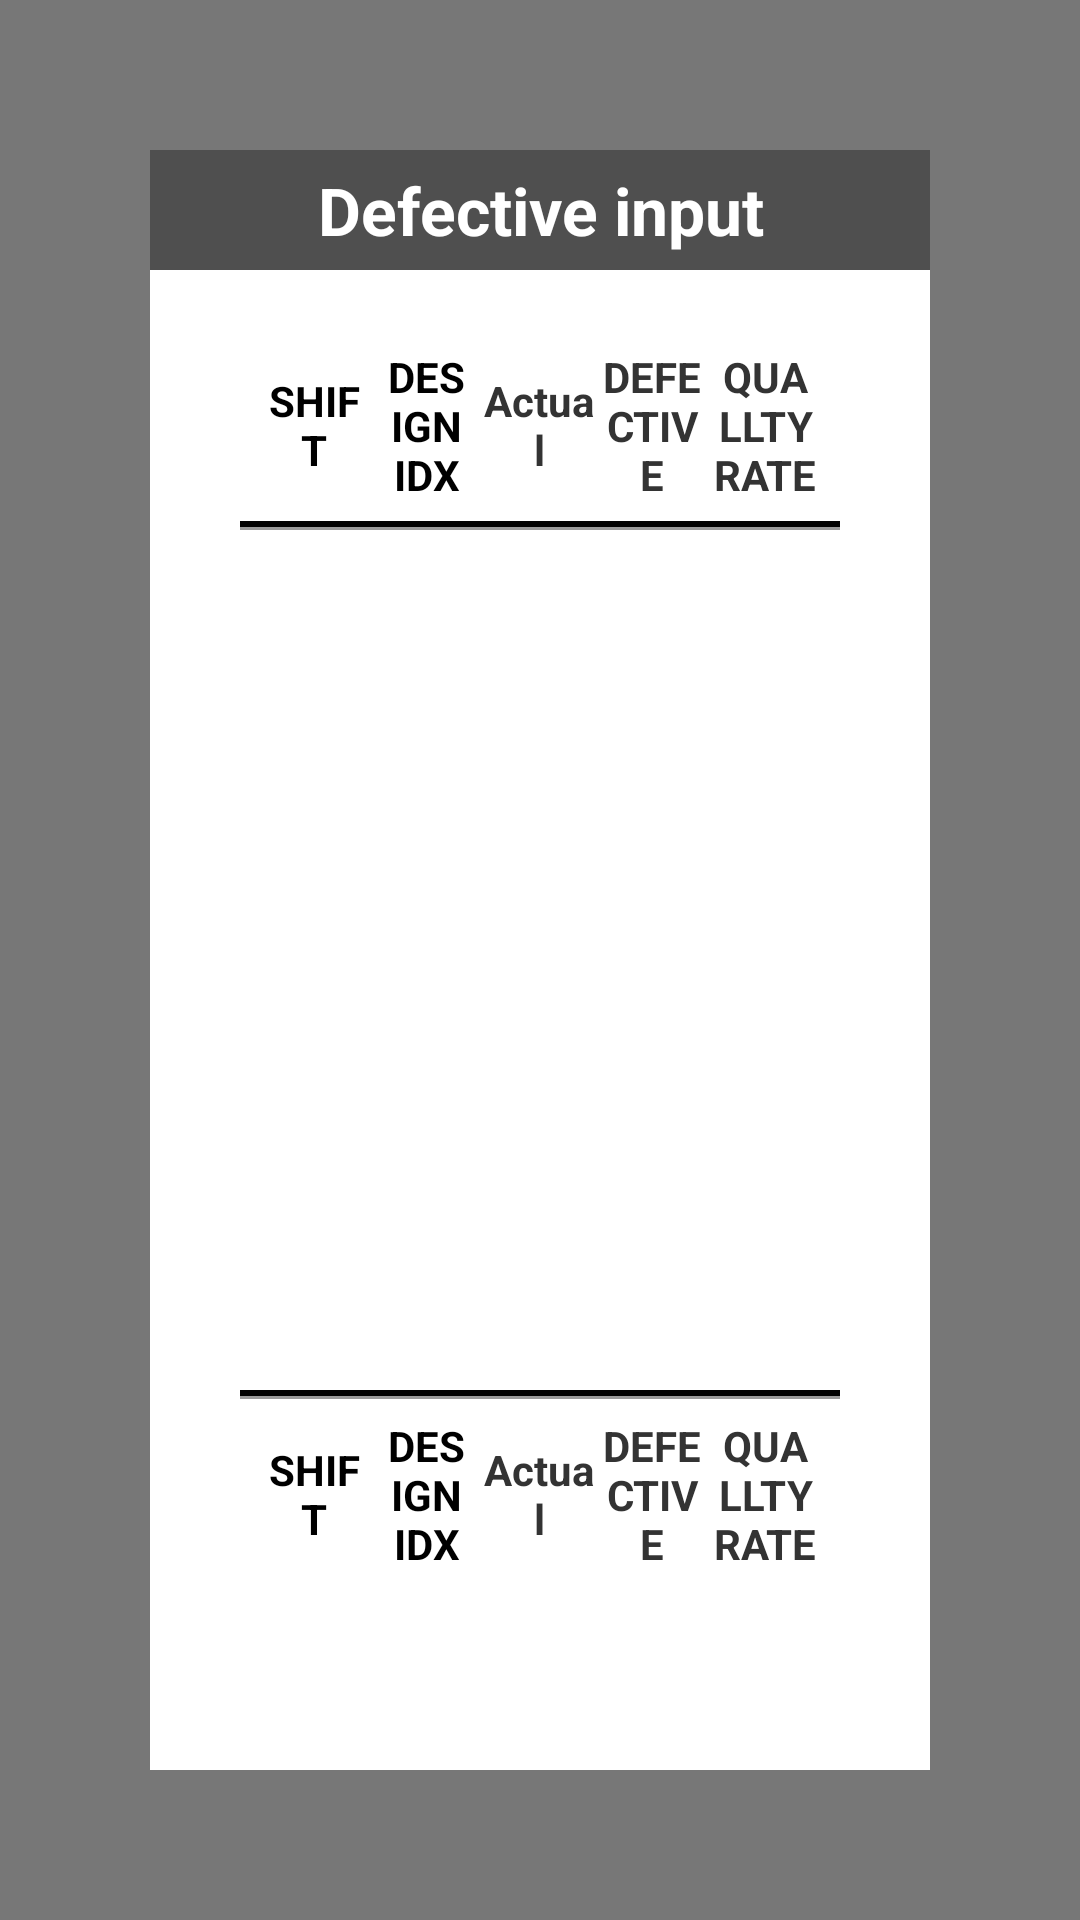

Layout XML and referenced resources for this Android screen:
<!-- AndroidManifest.xml: activity theme AppTheme.PopupOverlay -->
<!-- res/layout/activity_defective.xml -->
<?xml version="1.0" encoding="utf-8"?>
<RelativeLayout xmlns:android="http://schemas.android.com/apk/res/android"
                android:layout_width="match_parent"
                android:layout_height="match_parent"
                android:id="@+id/dialog_bg"
                android:background="#88000000">

    <LinearLayout
            android:id="@+id/ll_popup_background"
            android:layout_width="match_parent"
            android:layout_height="match_parent"
            android:orientation="horizontal"/>

    <LinearLayout
            android:layout_width="match_parent"
            android:layout_height="match_parent"
            android:layout_margin="50dp"
            android:orientation="vertical"
            android:gravity="center"
            android:background="#fff"
            android:layout_centerInParent="true">

        <LinearLayout
                android:layout_width="match_parent"
                android:layout_height="40dp"
                android:gravity="center_vertical"
                android:background="#4f4f4f"
                android:orientation="horizontal">
            <TextView
                    android:id="@+id/tv_title"
                    android:layout_width="0dp"
                    android:layout_height="wrap_content"
                    android:layout_weight="1"
                    android:gravity="center_horizontal"
                    android:text="@string/title_defective_input"
                    android:textColor="#fff"
                    android:textSize="22sp"
                    android:textStyle="bold"/>
        </LinearLayout>

        <LinearLayout
                android:layout_width="match_parent"
                android:layout_height="0dp"
                android:layout_weight="1"
                android:layout_marginTop="20dp"
                android:layout_marginBottom="0dp"
                android:layout_marginLeft="30dp"
                android:layout_marginRight="30dp"
                android:orientation="vertical">
            <LinearLayout
                    android:layout_width="match_parent"
                    android:layout_height="wrap_content"
                    android:orientation="horizontal">
                <include layout="@layout/list_item_defective_title"
                         android:layout_width="match_parent"
                         android:layout_height="wrap_content" />
            </LinearLayout>

            <View
                    android:layout_width="match_parent"
                    android:layout_height="2dp"
                    android:background="#000" />
            <View
                    android:layout_width="match_parent"
                    android:layout_height="1dp"
                    android:background="#999" />

            <ListView
                    android:id="@+id/lv_products"
                    android:layout_width="match_parent"
                    android:layout_height="0dp"
                    android:layout_weight="1"
                    android:divider="#fff"
                    android:dividerHeight="0dp" />
            <View
                    android:layout_width="match_parent"
                    android:layout_height="2dp"
                    android:background="#000" />
            <View
                    android:layout_width="match_parent"
                    android:layout_height="1dp"
                    android:background="#999" />
            <LinearLayout
                    android:layout_width="match_parent"
                    android:layout_height="wrap_content"
                    android:orientation="horizontal">
                <include layout="@layout/list_item_defective_total"
                         android:layout_width="match_parent"
                         android:layout_height="wrap_content" />
            </LinearLayout>
        </LinearLayout>

        <LinearLayout
                android:layout_width="match_parent"
                android:layout_height="wrap_content"
                android:paddingRight="50dp"
                android:paddingBottom="10dp"
                android:gravity="end"
                android:orientation="horizontal">
            <Button
                    android:id="@+id/btn_confirm"
                    style="@style/btn_orange"
                    android:stateListAnimator="@null"
                    android:text="@string/exit" />
        </LinearLayout>
    </LinearLayout>
</RelativeLayout>
<!-- res/layout/list_item_defective_title.xml (included above) -->
<?xml version="1.0" encoding="utf-8"?>
<LinearLayout xmlns:android="http://schemas.android.com/apk/res/android"
              android:layout_width="match_parent"
              android:layout_height="match_parent"
              android:orientation="vertical" >

    <LinearLayout
            android:layout_width="match_parent"
            android:layout_height="wrap_content"
            android:gravity="center_vertical"
            android:padding="6dp"
            android:orientation="horizontal">

        <TextView
                android:layout_width="0dp"
                android:layout_height="wrap_content"
                android:layout_weight="1"
                android:gravity="center"
                android:text="@string/list_item_shift"
                android:textSize="14sp"
                android:textColor="@color/colorBlack"
                android:textStyle="bold"/>


        
        
        
        
        
        
        
        
        


        <TextView
                android:layout_width="0dp"
                android:layout_height="wrap_content"
                android:layout_weight="1"
                android:gravity="center"
                android:text="@string/list_item_design_idx"
                android:textSize="14sp"
                android:textColor="@color/colorBlack"
                android:textStyle="bold"/>


        
        
        
        
        
        
        
        
        

        <TextView
                android:layout_width="0dp"
                android:layout_height="wrap_content"
                android:layout_weight="1"
                android:gravity="center"
                android:text="@string/list_item_actual"
                android:textSize="14sp"
                android:textColor="#333"
                android:textStyle="bold"/>
        
        
        
        
        
        
        
        
        

        <TextView
                android:layout_width="0dp"
                android:layout_height="wrap_content"
                android:layout_weight="1"
                android:gravity="center"
                android:text="@string/list_item_defective"
                android:textSize="14sp"
                android:textColor="#333"
                android:textStyle="bold"/>

        <TextView
                android:layout_width="0dp"
                android:layout_height="wrap_content"
                android:layout_weight="1"
                android:gravity="center"
                android:text="@string/list_item_qualti_rate"
                android:textSize="14sp"
                android:textColor="#333"
                android:textStyle="bold"/>
    </LinearLayout>

</LinearLayout>
<!-- res/layout/list_item_defective_total.xml (included above) -->
<?xml version="1.0" encoding="utf-8"?>
<LinearLayout xmlns:android="http://schemas.android.com/apk/res/android"
              android:layout_width="match_parent"
              android:layout_height="match_parent"
              android:orientation="vertical" >

    <LinearLayout
            android:layout_width="match_parent"
            android:layout_height="wrap_content"
            android:gravity="center_vertical"
            android:padding="6dp"
            android:orientation="horizontal">

        <TextView
                android:id="@+id/tv_item_row0"
                android:layout_width="0dp"
                android:layout_height="wrap_content"
                android:layout_weight="1"
                android:gravity="center"
                android:text="@string/list_item_shift"
                android:textSize="14sp"
                android:textColor="@color/colorBlack"
                android:textStyle="bold"/>


        
        
        
        
        
        
        
        
        
        


        <TextView
                android:id="@+id/tv_item_row2"
                android:layout_width="0dp"
                android:layout_height="wrap_content"
                android:layout_weight="1"
                android:gravity="center"
                android:text="@string/list_item_design_idx"
                android:textSize="14sp"
                android:textColor="@color/colorBlack"
                android:textStyle="bold"/>


        
        
        
        
        
        
        
        
        
        

        <TextView
                android:id="@+id/tv_item_row4"
                android:layout_width="0dp"
                android:layout_height="wrap_content"
                android:layout_weight="1"
                android:gravity="center"
                android:text="@string/list_item_actual"
                android:textSize="14sp"
                android:textColor="#333"
                android:textStyle="bold"/>
        
        
        
        
        
        
        
        
        
        

        <TextView
                android:id="@+id/tv_item_row6"
                android:layout_width="0dp"
                android:layout_height="wrap_content"
                android:layout_weight="1"
                android:gravity="center"
                android:text="@string/list_item_defective"
                android:textSize="14sp"
                android:textColor="#333"
                android:textStyle="bold"/>

        <TextView
                android:id="@+id/tv_item_row7"
                android:layout_width="0dp"
                android:layout_height="wrap_content"
                android:layout_weight="1"
                android:gravity="center"
                android:text="@string/list_item_qualti_rate"
                android:textSize="14sp"
                android:textColor="#333"
                android:textStyle="bold"/>
    </LinearLayout>

</LinearLayout>
<!-- resources referenced by this layout -->
<resources>
  <color name="colorBlack">#000000</color>
  <string name="exit">Exit</string>
  <string name="list_item_actual">Actual</string>
  <string name="list_item_defective">DEFECTIVE</string>
  <string name="list_item_design_idx">DESIGN IDX</string>
  <string name="list_item_product_rate">PRODUCT RATE</string>
  <string name="list_item_qualti_rate">QUALLTY RATE</string>
  <string name="list_item_shift">SHIFT</string>
  <string name="list_item_target">TARGET</string>
  <string name="list_item_work_time">WORK TIME</string>
  <string name="title_defective_input">Defective input</string>
  <style name="btn_orange" parent="btn_default">
          <item name="android:background">@drawable/shape_orange_rectangle_button</item>
      </style>
  <style name="AppTheme.PopupOverlay" parent="AppTheme">
          <item name="windowActionBar">false</item>
          <item name="windowNoTitle">true</item>
          <item name="android:windowNoTitle">true</item>
          <item name="android:windowFullscreen">true</item>
          <item name="android:windowBackground">@android:color/transparent</item>
          <item name="android:colorBackgroundCacheHint">@null</item>
          <item name="android:windowIsTranslucent">true</item>
          <item name="android:windowAnimationStyle">@android:style/Animation</item>
      </style>
  <style name="btn_default">
          <item name="android:layout_width">wrap_content</item>
          <item name="android:layout_height">38dp</item>
          <item name="android:layout_margin">6dp</item>
          <item name="android:gravity">center</item>
          <item name="android:textSize">15sp</item>
          <item name="android:textColor">@color/colorWhite</item>
          <item name="android:textStyle">bold</item>
          <item name="android:background">@drawable/shape_default_rectangle_button</item>
      </style>
  <style name="AppTheme" parent="Theme.AppCompat.Light.DarkActionBar">
          
          <item name="colorPrimary">@color/colorPrimary</item>
          <item name="colorPrimaryDark">@color/colorPrimaryDark</item>
          <item name="colorAccent">@color/colorAccent</item>
      </style>
  <color name="colorWhite">#ffffff</color>
  <color name="colorPrimary">#008577</color>
  <color name="colorPrimaryDark">#00574B</color>
  <color name="colorAccent">#D81B60</color>
</resources>
